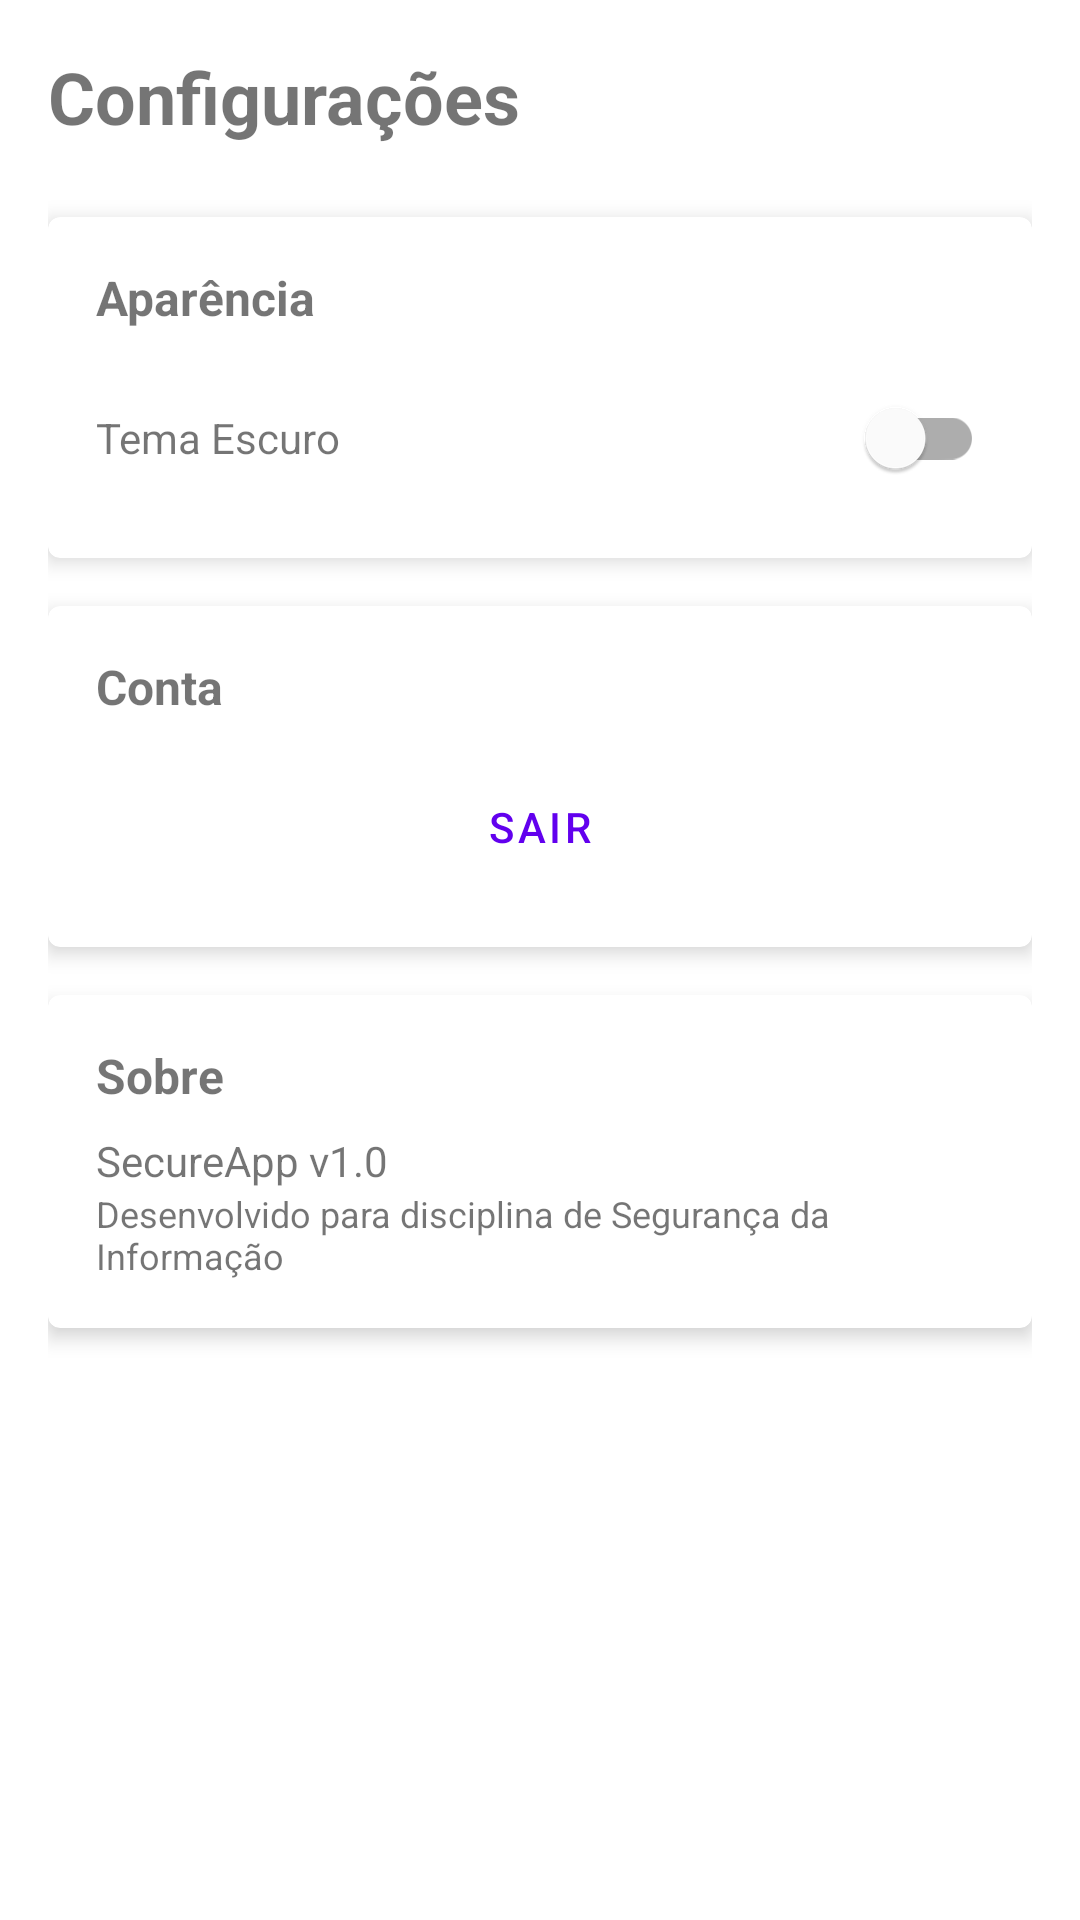

This screen was rendered from an Android layout file. Write that file and the resources it references.
<!-- AndroidManifest.xml: application theme Theme.IfspAppIntegratedSecureAPIFirebase -->
<!-- res/layout/activity_settings.xml -->
<?xml version="1.0" encoding="utf-8"?>
<LinearLayout xmlns:android="http://schemas.android.com/apk/res/android"
    xmlns:app="http://schemas.android.com/apk/res-auto"
    android:layout_width="match_parent"
    android:layout_height="match_parent"
    android:orientation="vertical"
    android:padding="16dp">

    <TextView
        android:layout_width="match_parent"
        android:layout_height="wrap_content"
        android:text="Configurações"
        android:textSize="24sp"
        android:textStyle="bold" />

    <com.google.android.material.card.MaterialCardView
        android:layout_width="match_parent"
        android:layout_height="wrap_content"
        android:layout_marginTop="24dp"
        app:cardElevation="4dp">

        <LinearLayout
            android:layout_width="match_parent"
            android:layout_height="wrap_content"
            android:orientation="vertical"
            android:padding="16dp">

            <TextView
                android:layout_width="match_parent"
                android:layout_height="wrap_content"
                android:text="Aparência"
                android:textSize="16sp"
                android:textStyle="bold" />

            <LinearLayout
                android:layout_width="match_parent"
                android:layout_height="wrap_content"
                android:layout_marginTop="12dp"
                android:orientation="horizontal">

                <TextView
                    android:layout_width="0dp"
                    android:layout_height="wrap_content"
                    android:layout_weight="1"
                    android:text="Tema Escuro" />

                <com.google.android.material.switchmaterial.SwitchMaterial
                    android:id="@+id/switchTheme"
                    android:layout_width="wrap_content"
                    android:layout_height="wrap_content" />
            </LinearLayout>

        </LinearLayout>
    </com.google.android.material.card.MaterialCardView>

    <com.google.android.material.card.MaterialCardView
        android:layout_width="match_parent"
        android:layout_height="wrap_content"
        android:layout_marginTop="16dp"
        app:cardElevation="4dp">

        <LinearLayout
            android:layout_width="match_parent"
            android:layout_height="wrap_content"
            android:orientation="vertical"
            android:padding="16dp">

            <TextView
                android:layout_width="match_parent"
                android:layout_height="wrap_content"
                android:text="Conta"
                android:textSize="16sp"
                android:textStyle="bold" />

            <Button
                android:id="@+id/btnLogout"
                android:layout_width="match_parent"
                android:layout_height="wrap_content"
                android:layout_marginTop="12dp"
                android:text="Sair"
                style="@style/Widget.MaterialComponents.Button.OutlinedButton" />

        </LinearLayout>
    </com.google.android.material.card.MaterialCardView>

    <com.google.android.material.card.MaterialCardView
        android:layout_width="match_parent"
        android:layout_height="wrap_content"
        android:layout_marginTop="16dp"
        app:cardElevation="4dp">

        <LinearLayout
            android:layout_width="match_parent"
            android:layout_height="wrap_content"
            android:orientation="vertical"
            android:padding="16dp">

            <TextView
                android:layout_width="match_parent"
                android:layout_height="wrap_content"
                android:text="Sobre"
                android:textSize="16sp"
                android:textStyle="bold" />

            <TextView
                android:layout_width="match_parent"
                android:layout_height="wrap_content"
                android:layout_marginTop="8dp"
                android:text="SecureApp v1.0" />

            <TextView
                android:layout_width="match_parent"
                android:layout_height="wrap_content"
                android:text="Desenvolvido para disciplina de Segurança da Informação"
                android:textSize="12sp" />

        </LinearLayout>
    </com.google.android.material.card.MaterialCardView>

</LinearLayout>
<!-- resources referenced by this layout -->
<resources>
  <style name="Theme.IfspAppIntegratedSecureAPIFirebase" parent="Theme.MaterialComponents.DayNight.DarkActionBar">
          
          <item name="colorPrimary">@color/purple_500</item>
          <item name="colorPrimaryVariant">@color/purple_700</item>
          <item name="colorOnPrimary">@color/white</item>
          
          <item name="colorSecondary">@color/teal_200</item>
          <item name="colorSecondaryVariant">@color/teal_700</item>
          <item name="colorOnSecondary">@color/black</item>
          
          <item name="android:statusBarColor" tools:targetApi="l">?attr/colorPrimaryVariant</item>
          
      </style>
  <!-- not gathered from this repository: default colours our renderer supplied (Android Studio template values) -->
  <color name="purple_500">#FF6200EE</color>
  <color name="purple_700">#FF3700B3</color>
  <color name="teal_200">#FF03DAC5</color>
  <color name="teal_700">#FF018786</color>
  <color name="black">#FF000000</color>
  <color name="white">#FFFFFFFF</color>
</resources>
